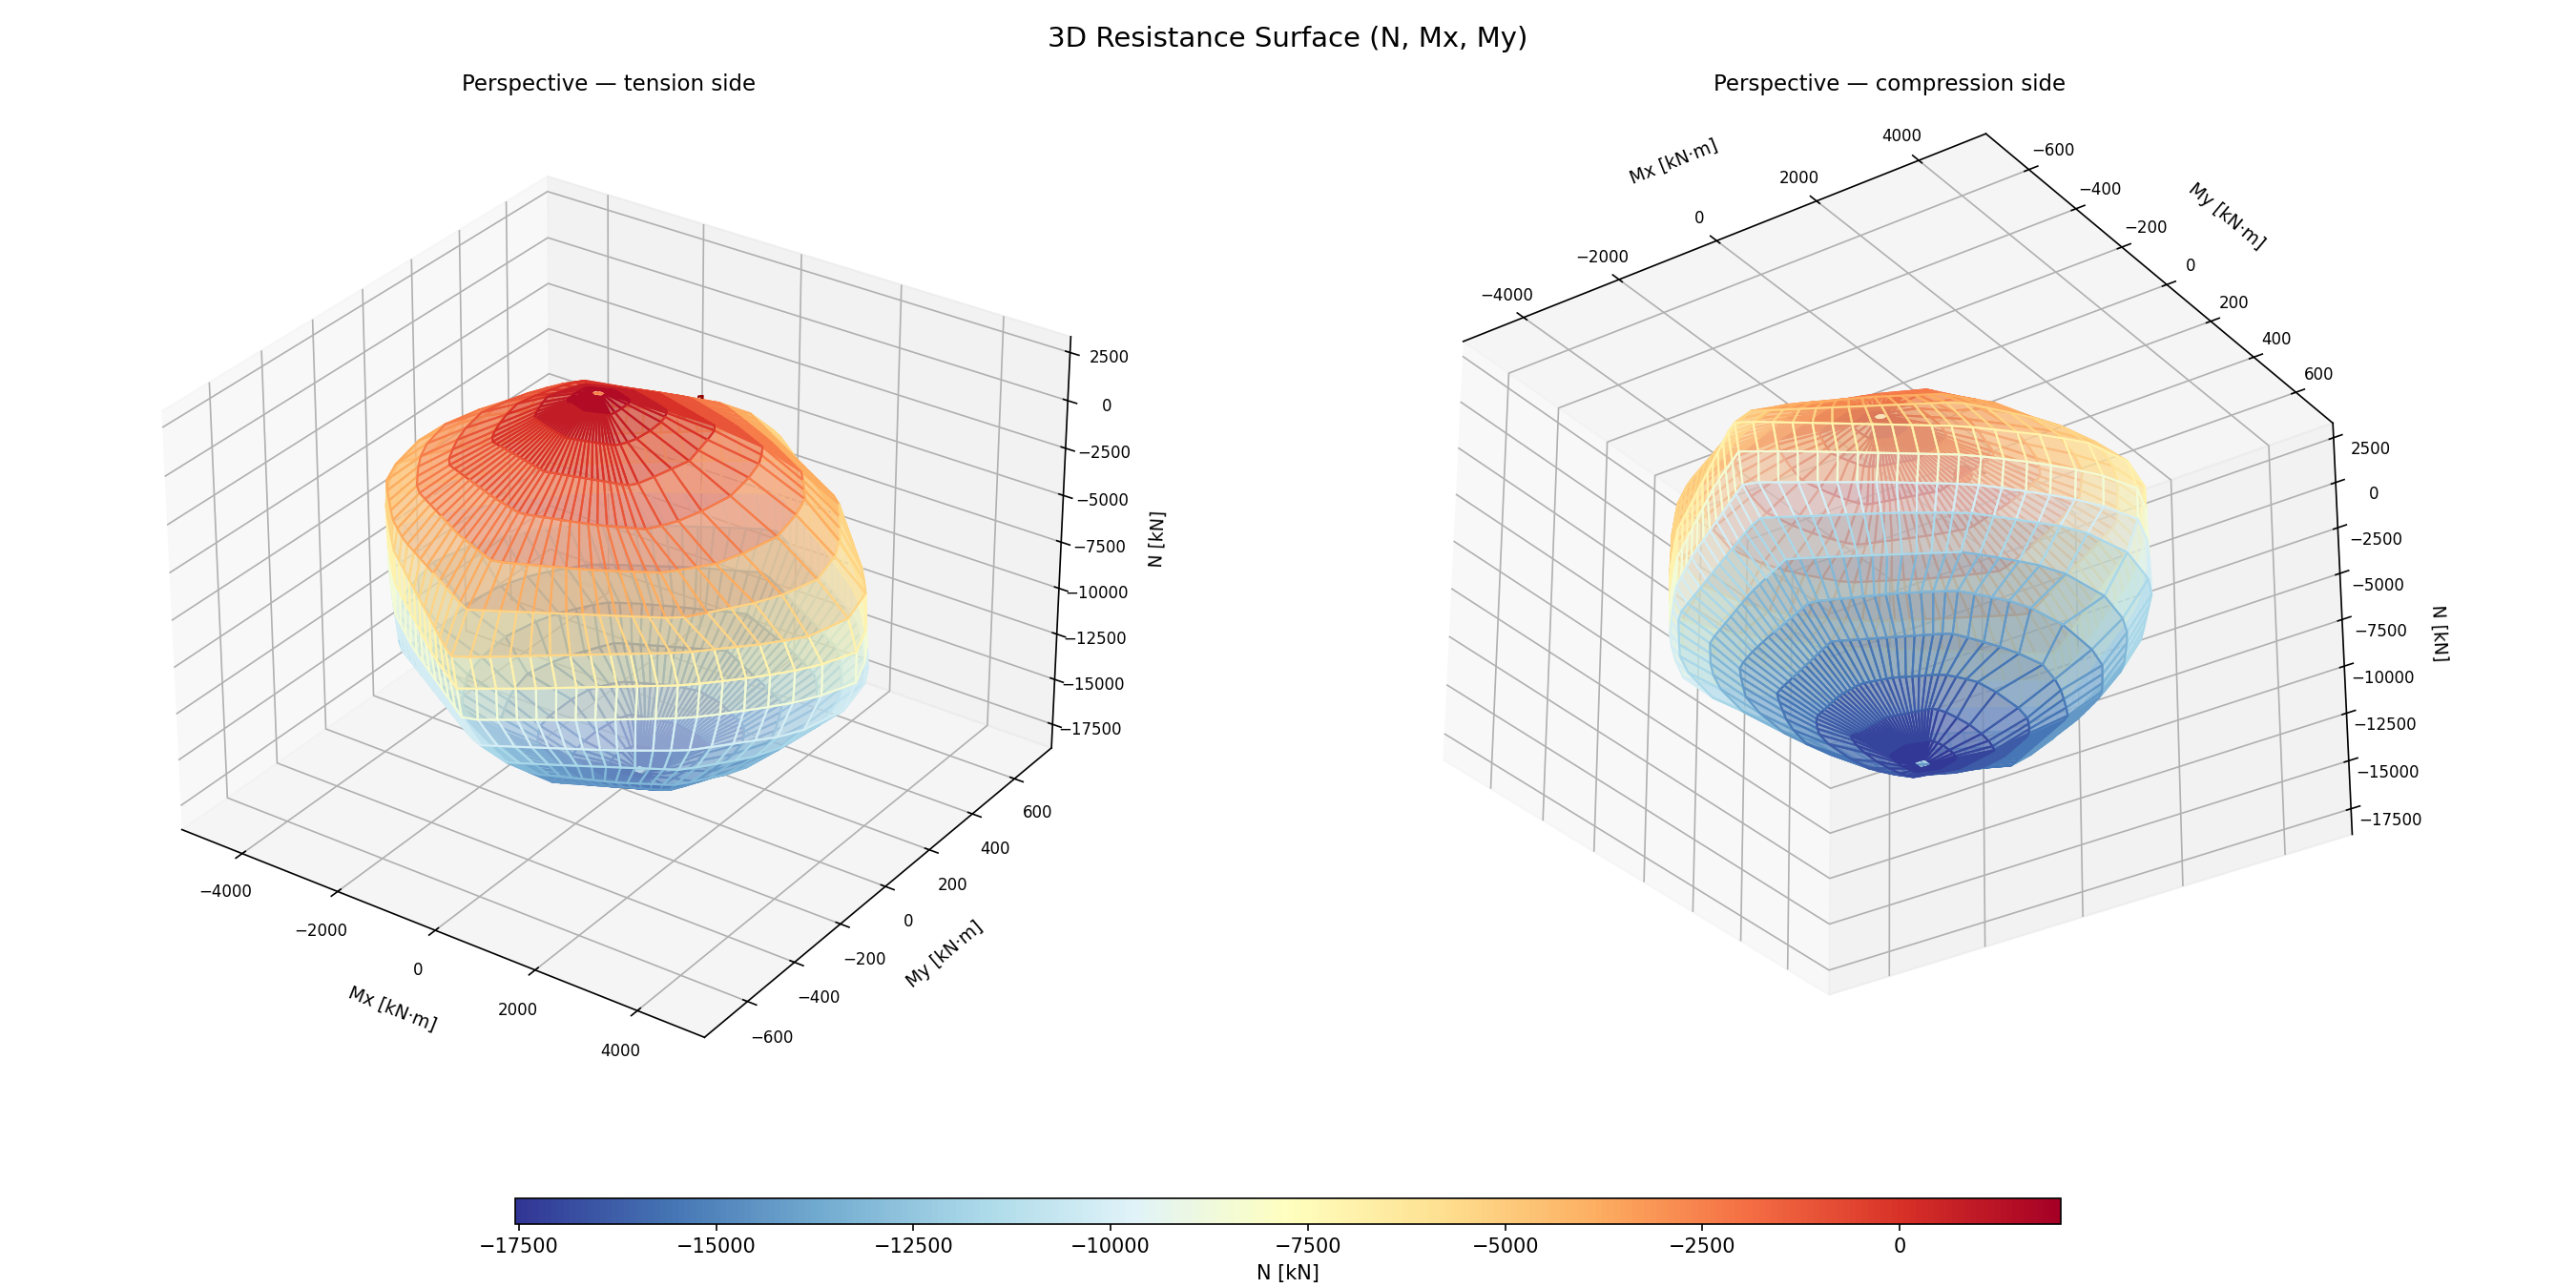

The data file committed next to this chart (first rows):
N_kN, Mx_kNm, My_kNm
1023, -1340, 0.000000
736.1, -1592, -0.000000
959.4, -1372, 0.000000
647.1, -1643, 0.000000
567.6, -1697, 0.000000
751, -1509, 0.000000
409.3, -1804, 0.000000
602, -1608, 0.000000
269.5, -1896, 0.000000
194.6, -1946, 0.000000
85.44, -2022, -0.000000
-9.624, -2088, 0.000000
169.7, -1902, 0.000000
-227.5, -2238, -0.000000
-352.8, -2325, -0.000000
-243, -2190, -0.000000
-666.9, -2543, 0.000000
-884.2, -2693, 0.000000
-1137, -2863, 0.000000
-1449, -3066, 0.000000
-1839, -3303, 0.000000
-2152, -3379, 0.000000
-3423, -4070, 0.000000
-5069, -4619, 0.000000
-8871, -4554, 0.000000
-17288, 164.2, 0.000000
-2049, 171.4, 0.000000
-2056, 176.5, 0.000000
-2063, 181.5, 0.000000
-1805, 430.1, -0.000000
-1812, 435.2, -0.000000
-2084, 196.7, -0.000000
-1826, 445.3, -0.000000
-1833, 450.4, 0.000000
-1840, 455.4, -0.000000
-1847, 460.5, 0.000000
-1854, 465.5, 0.000000
-1861, 470.6, 0.000000
-1868, 475.7, -0.000000
-1875, 480.7, -0.000000
-1882, 485.8, 0.000000
-1889, 490.8, -0.000000
-1896, 495.9, -0.000000
-1903, 500.9, -0.000000
-1910, 506, -0.000000
-1917, 511.1, 0.000000
-2189, 272.5, -0.000000
-1931, 521.2, 0.000000
-1938, 526.2, -0.000000
-1945, 531.3, 0.000000
226.6, 1101, 0.000000
207.2, 1111, -0.000000
154.1, 1148, -0.000000
-174.7, 1437, -0.000000
-270.8, 1509, -0.000000
-368.8, 1582, -0.000000
-462.1, 1652, -0.000000
-550.8, 1717, -0.000000
-634.9, 1779, -0.000000
-726.3, 1847, -0.000000
... 11,568 more rows
